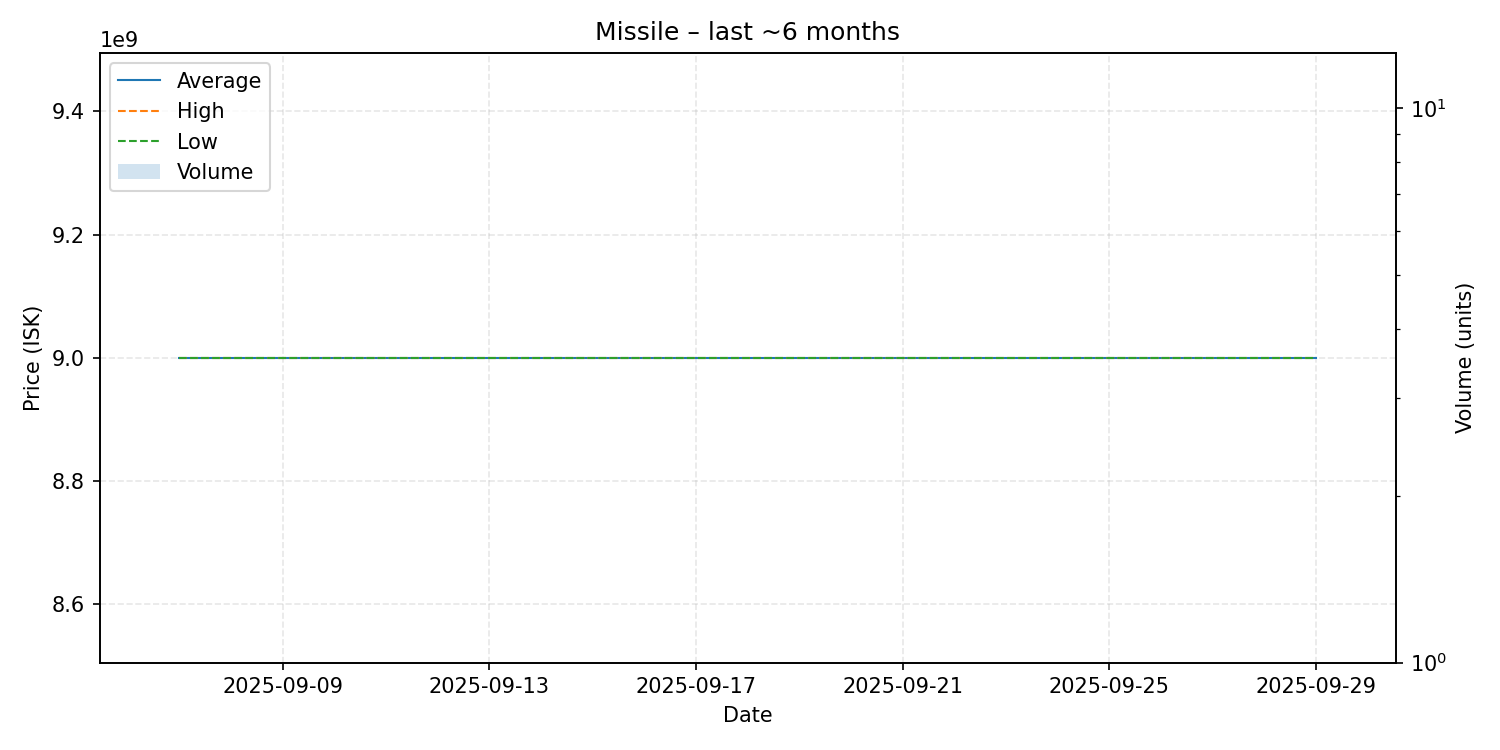

Values plotted in this chart, from the file beside it:
date, average, highest, lowest, order_count, volume
2025-09-07, 9000000000, 9000000000, 9000000000, 1, 1
2025-09-20, 9000000000, 9000000000, 9000000000, 1, 1
2025-09-29, 9000000000, 9000000000, 9000000000, 1, 1
